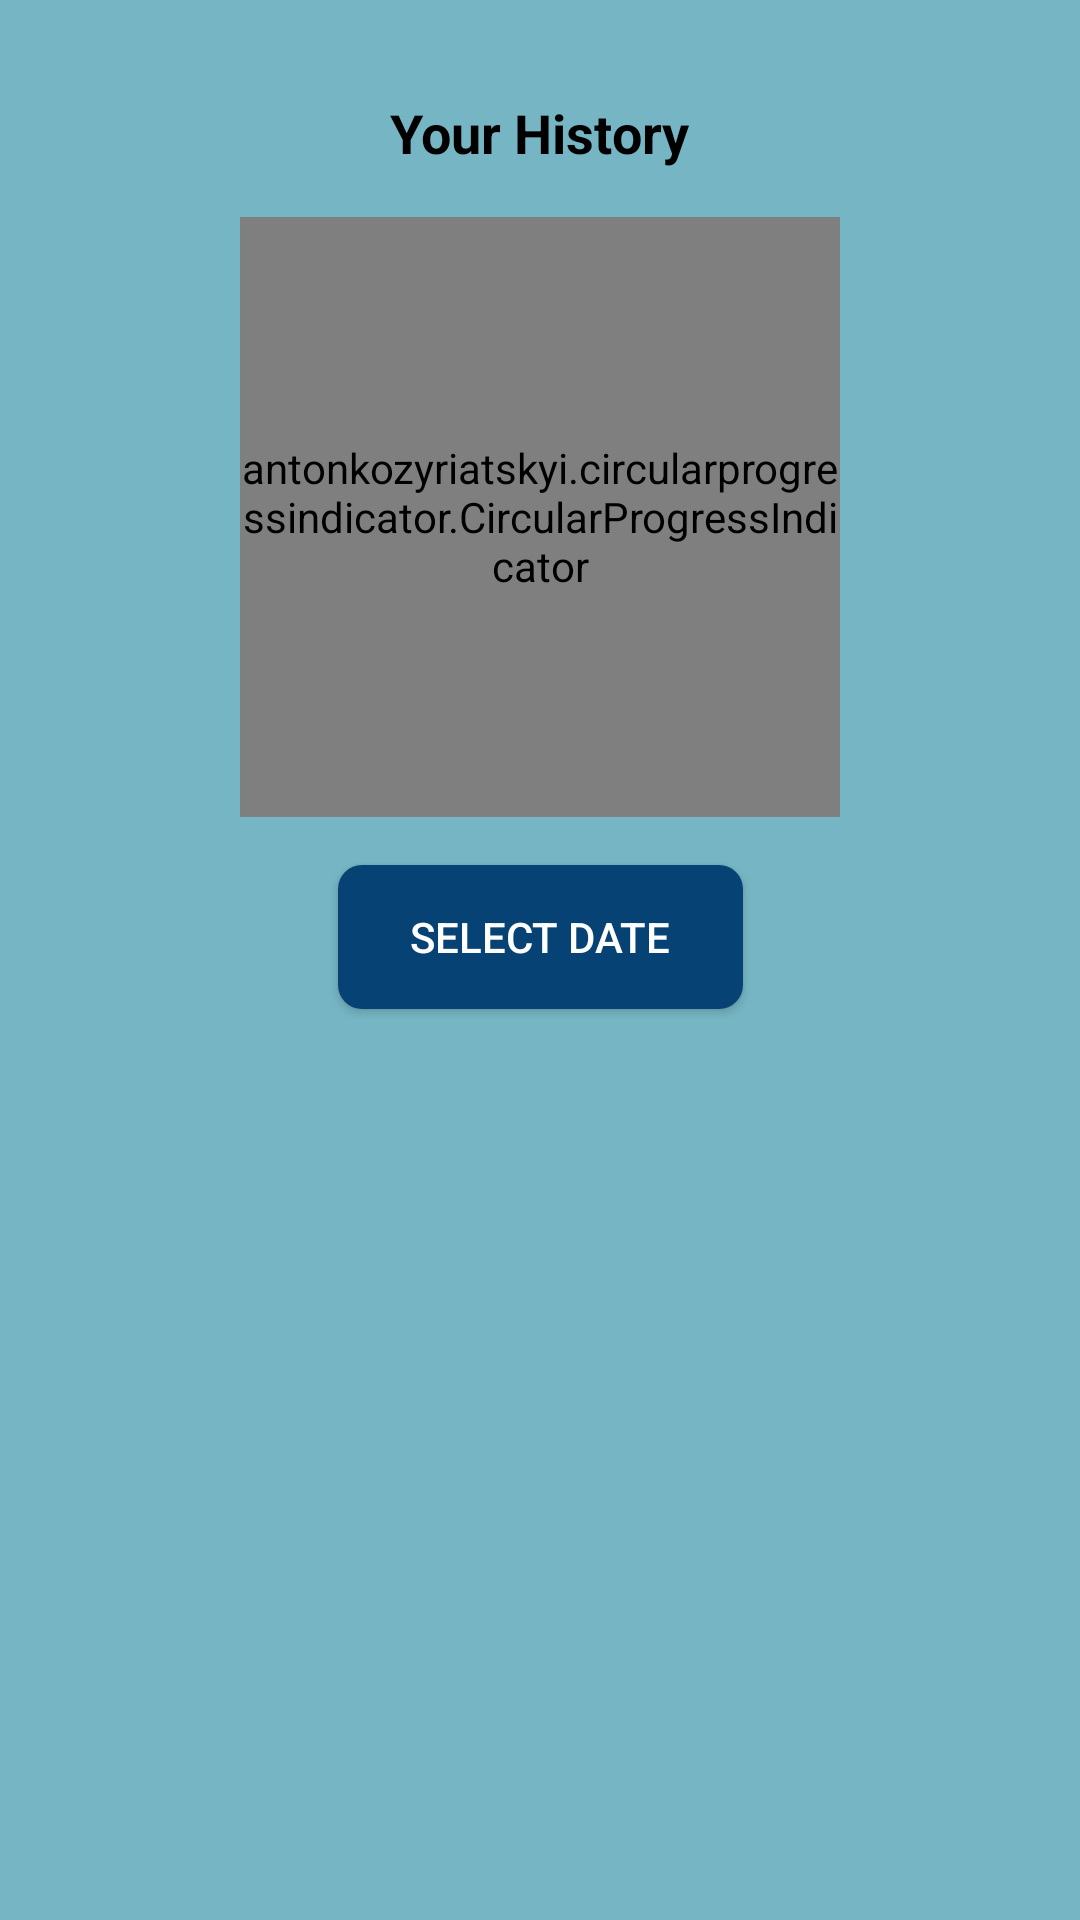

Here is an Android app screen rendered from its layout file. Give the layout XML and the strings, colors and styles it references.
<!-- AndroidManifest.xml: application theme Theme.HydroHomie -->
<!-- res/layout/activity_water_consumption_history.xml -->
<?xml version="1.0" encoding="utf-8"?>
<androidx.constraintlayout.widget.ConstraintLayout
    xmlns:android="http://schemas.android.com/apk/res/android"
    xmlns:tools="http://schemas.android.com/tools"
    android:layout_width="match_parent"
    android:layout_height="match_parent"
    xmlns:app="http://schemas.android.com/apk/res-auto"
    android:background="@color/myBackgroundColor">

    <TextView
        android:id="@+id/historyTextView"
        android:layout_width="wrap_content"
        android:layout_height="wrap_content"
        android:text="Your History"
        android:textColor="@color/black"
        android:textSize="18sp"
        android:textStyle="bold"
        app:layout_constraintStart_toStartOf="parent"
        app:layout_constraintEnd_toEndOf="parent"
        app:layout_constraintTop_toTopOf="parent"
        app:layout_constraintHorizontal_bias="0.5"
        android:layout_marginTop="32dp" />

    <antonkozyriatskyi.circularprogressindicator.CircularProgressIndicator
        android:id="@+id/circular_progress"
        android:layout_width="200dp"
        android:layout_height="200dp"
        app:layout_constraintStart_toStartOf="parent"
        app:layout_constraintEnd_toEndOf="parent"
        app:layout_constraintTop_toBottomOf="@+id/historyTextView"
        app:layout_constraintBottom_toTopOf="@+id/selectDateButton"
        android:layout_marginTop="16dp"
        android:layout_marginBottom="16dp"
        android:layout_marginStart="32dp"
        android:layout_marginEnd="32dp"
        android:layout_gravity="center" />

    <Button
        android:id="@+id/selectDateButton"
        android:layout_width="wrap_content"
        android:layout_height="wrap_content"
        android:background="@drawable/round"
        android:text="Select Date"
        android:textColor="@color/white"
        app:layout_constraintStart_toStartOf="parent"
        app:layout_constraintEnd_toEndOf="parent"
        app:layout_constraintTop_toBottomOf="@+id/circular_progress"
        android:layout_marginTop="16dp"
        android:elevation="4dp"
        android:paddingStart="24dp"
        android:paddingTop="12dp"
        android:paddingEnd="24dp"
        android:paddingBottom="12dp" />

</androidx.constraintlayout.widget.ConstraintLayout>
<!-- resources referenced by this layout -->
<resources>
  <color name="black">#FF000000</color>
  <color name="myBackgroundColor">#76b6c4</color>
  <color name="white">#FFFFFFFF</color>
  <!-- drawable round (drawable) -->
  <shape xmlns:android="http://schemas.android.com/apk/res/android"
      android:shape="rectangle">
      <corners android:radius="8dp" /> 
      <solid android:color="@color/mybuttonColor" /> 
  </shape>
  <style name="Theme.HydroHomie" parent="Base.Theme.HydroHomie">
          
      </style>
  <color name="mybuttonColor">#064273</color>
  <style name="Base.Theme.HydroHomie" parent="Theme.Material3.DayNight.NoActionBar">
          <item name="colorPrimary">#1da2d8</item>
  
  </style>
</resources>
